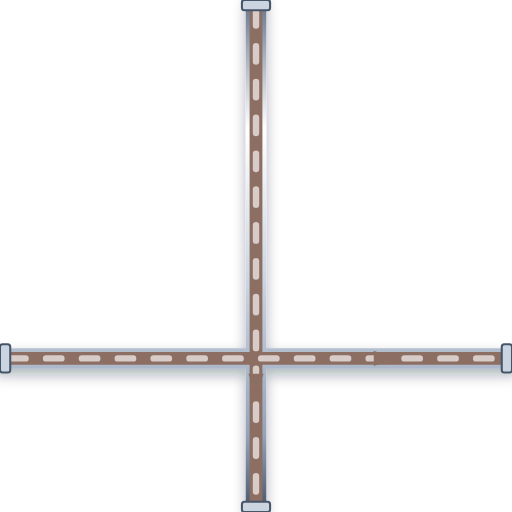
t = 0.00 s
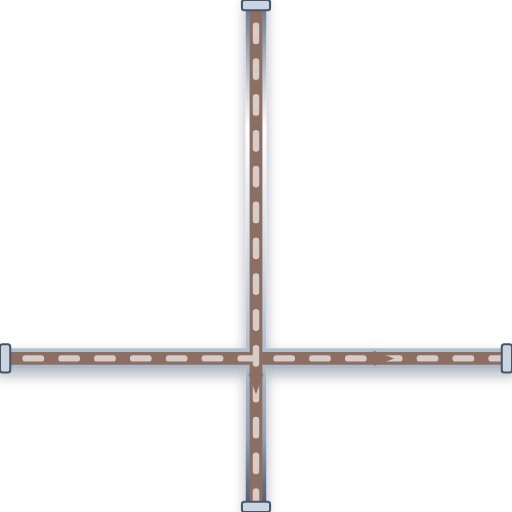
t = 0.20 s
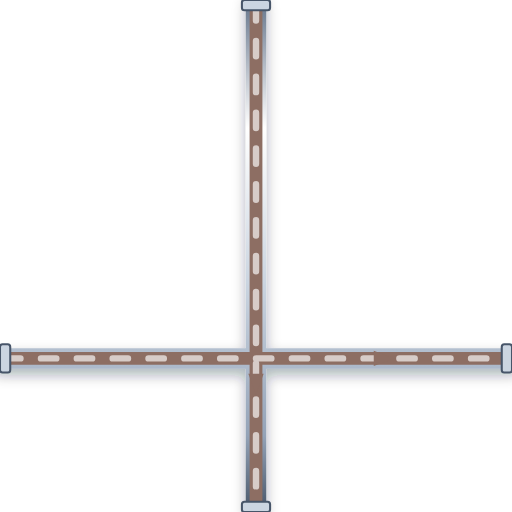
t = 0.40 s
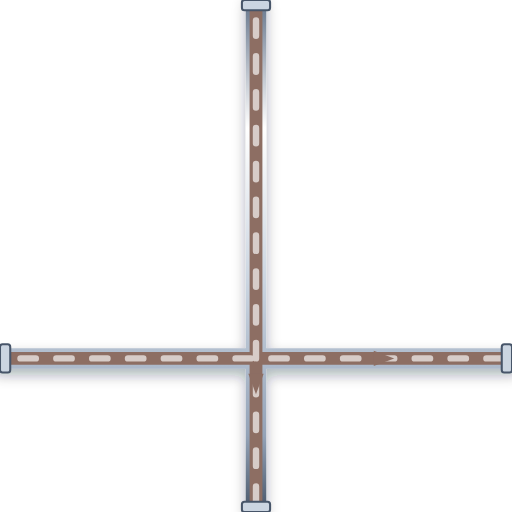
t = 0.60 s

The animated SVG that drew these frames (rendered in a browser with its animation timeline set to each time). Animation: 1 CSS @keyframes rule; one cycle of 0.80 s, repeats indefinitely.

<svg xmlns="http://www.w3.org/2000/svg" viewBox="0 0 200 200" width="200" height="200">
  <defs>
    <style>
      @keyframes p-flow-anim {
        from { stroke-dashoffset: 24; } to { stroke-dashoffset: 0; }
      }
      .anim-p-flow {
        stroke-dasharray: 6 8;
        animation: p-flow-anim 0.8s linear infinite;
      }
    </style>
    <filter id="ssPipeShadow" x="-15%" y="-15%" width="130%" height="130%">
      <feDropShadow dx="0" dy="2.5" stdDeviation="2.5" flood-color="#0f172a" flood-opacity="0.32" />
    </filter>
    <linearGradient id="ssPipeGradH" x1="0%" y1="0%" x2="0%" y2="100%">
      <stop offset="0%" stop-color="#64748b" /><stop offset="25%" stop-color="#ffffff" />
      <stop offset="55%" stop-color="#cbd5e1" /><stop offset="85%" stop-color="#94a3b8" /><stop offset="100%" stop-color="#475569" />
    </linearGradient>
  </defs>

  <!-- Stainless Steel 316 Outer Casing (8px with 3D Drop Shadow) -->
  <path d="M 0 140 L 200 140 M 100 0 L 100 200" stroke="url(#ssPipeGradH)" stroke-width="8" fill="none" stroke-linecap="round" stroke-linejoin="round" filter="url(#ssPipeShadow)"/>

  <!-- Process Fluid Core (5px) -->
  <path d="M 0 140 L 200 140 M 100 0 L 100 200" stroke="#8D6E63" stroke-width="5" fill="none" stroke-linecap="round" stroke-linejoin="round"/>

  <!-- Animated Fluid Flow Stream Dashes (2.5px) -->
  <path d="M 0 140 L 200 140 M 100 0 L 100 200" stroke="#D7CCC8" stroke-width="2.5" fill="none" stroke-linejoin="round" stroke-linecap="round" class="anim-p-flow"/>

  <!-- Directional Flow Arrow -->
  <polygon points="146,137 154,140 146,143" fill="#8D6E63" /> <polygon points="97,146 100,154 103,146" fill="#8D6E63" />

  <!-- ANSI Flange Connection Collars -->
  <rect x="0" y="134.5" width="4" height="11" rx="1" fill="#cbd5e1" stroke="#475569" stroke-width="0.8"/>
  <rect x="196" y="134.5" width="4" height="11" rx="1" fill="#cbd5e1" stroke="#475569" stroke-width="0.8"/>
  <rect x="94.5" y="0" width="11" height="4" rx="1" fill="#cbd5e1" stroke="#475569" stroke-width="0.8"/>
  <rect x="94.5" y="196" width="11" height="4" rx="1" fill="#cbd5e1" stroke="#475569" stroke-width="0.8"/>
</svg>
